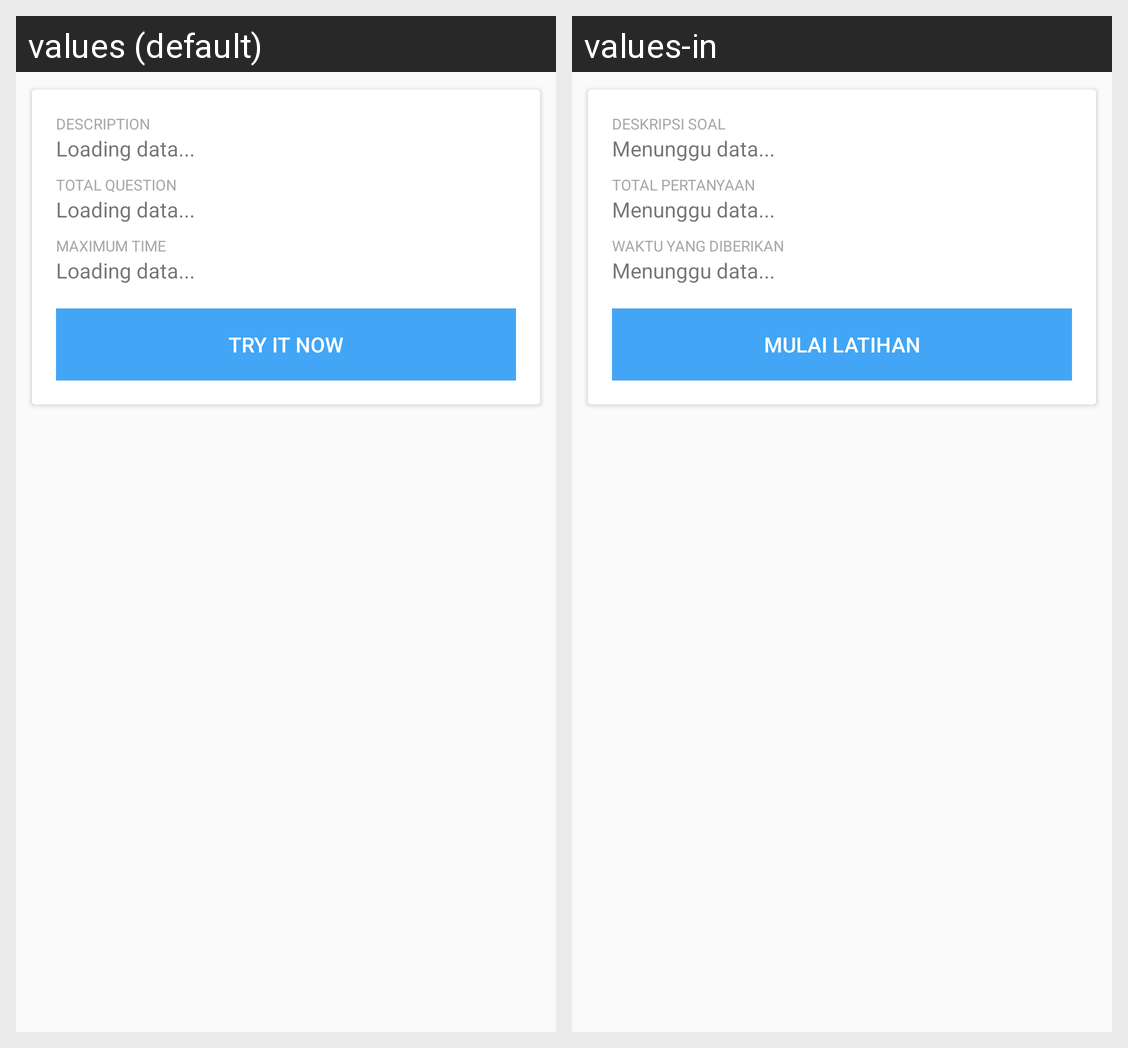

This grid shows one Android layout under two languages. Give, for every string resource on the screen, its name, the default text and each shown locale's text.
Android screen res/layout/activity_examination.xml rendered under 2 locales, left to right: values (default), values-in. Device: Nexus 5 (rendered at 1080×1920; each locale shown at half size, 540×960, under a caption strip naming it); theme AppTheme.
Strings drawn on this screen, with the default value and each locale's value (text and hints the layout hard-codes, and strings that could not be matched under every locale, appear in the picture but are not listed):

exam_title
  values: DESCRIPTION
  values-in: DESKRIPSI SOAL

load_data
  values: Loading data...
  values-in: Menunggu data...

exam_total
  values: TOTAL QUESTION
  values-in: TOTAL PERTANYAAN

exam_time
  values: MAXIMUM TIME
  values-in: WAKTU YANG DIBERIKAN

exam_join
  values: TRY IT NOW
  values-in: MULAI LATIHAN
